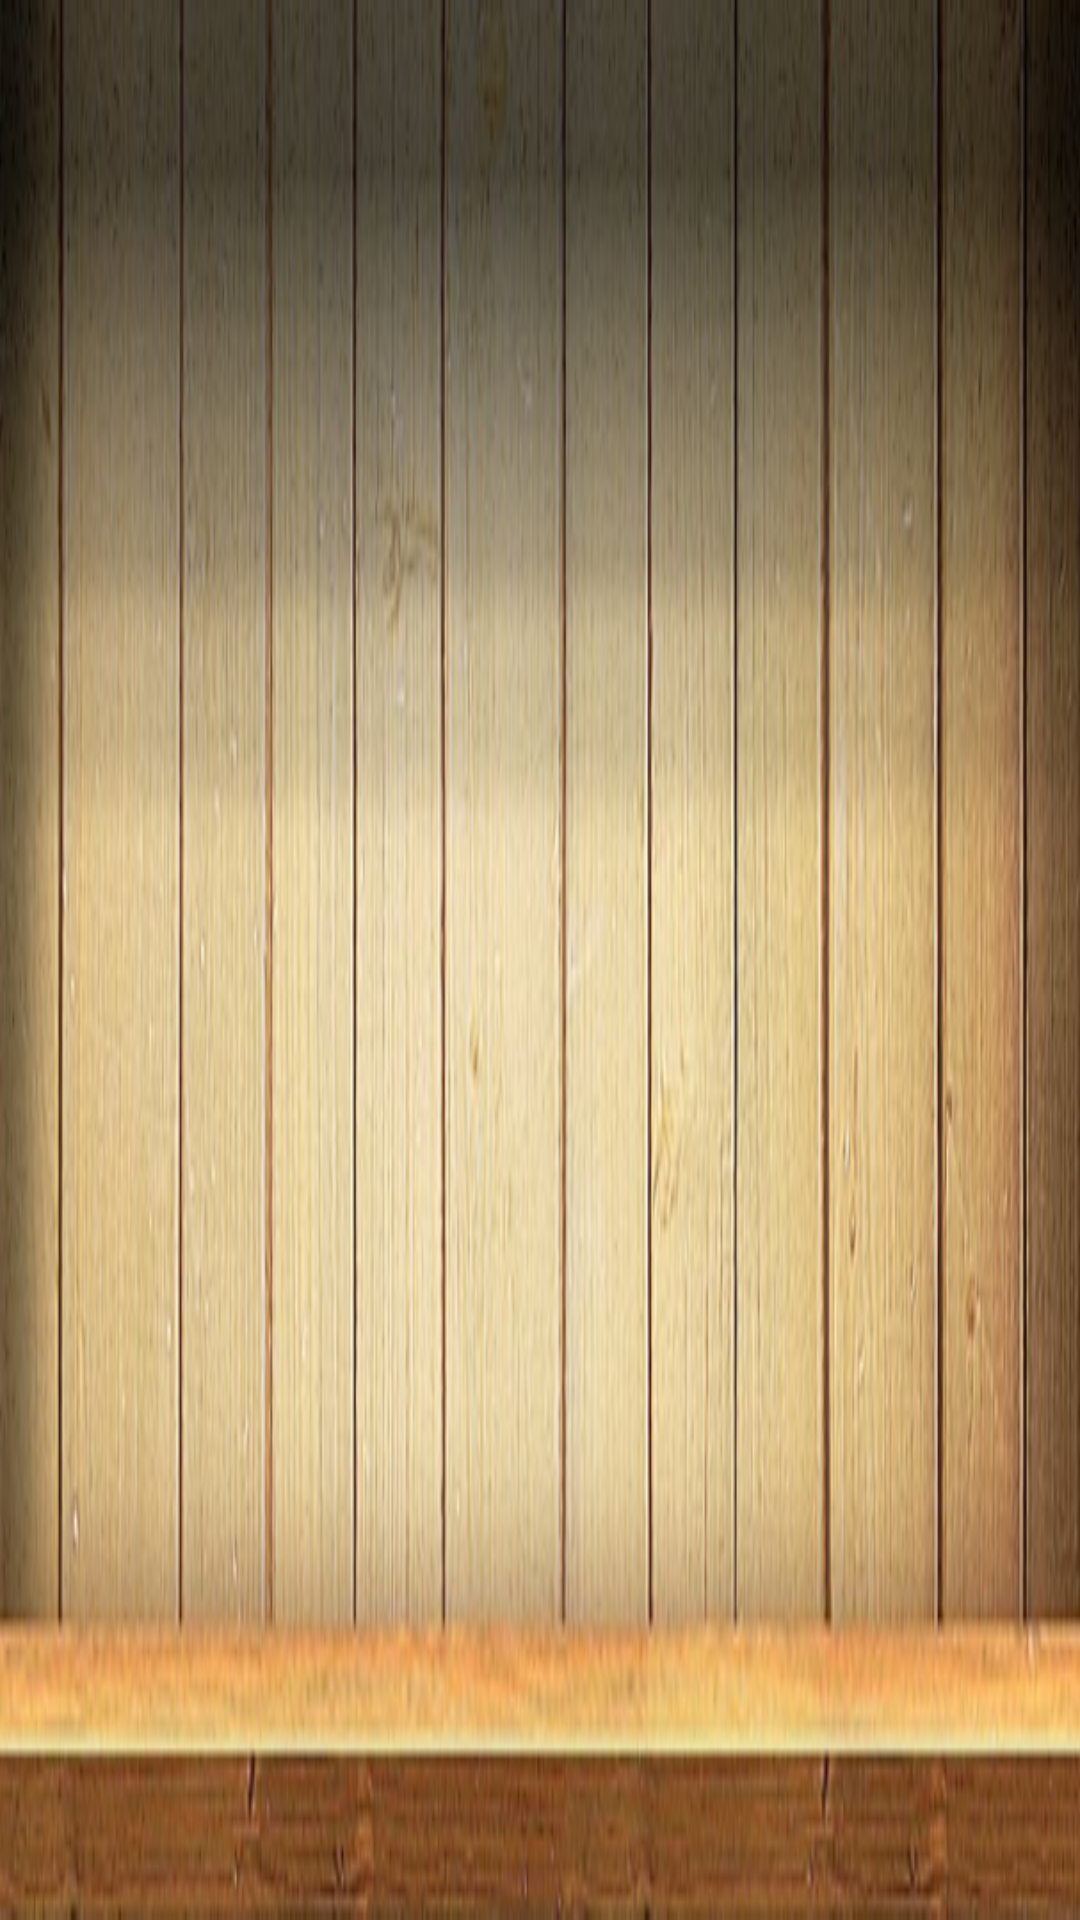

Reconstruct the res/layout file that produces this screen, plus the resources it refers to.
<!-- AndroidManifest.xml: application theme Theme.Lab3_example.NoActionBar -->
<!-- res/layout/grid_item.xml -->
<?xml version="1.0" encoding="utf-8"?>
<androidx.constraintlayout.widget.ConstraintLayout xmlns:android="http://schemas.android.com/apk/res/android"
    xmlns:app="http://schemas.android.com/apk/res-auto"
    xmlns:tools="http://schemas.android.com/tools"
    android:id="@+id/gridItem"
    android:layout_width="match_parent"
    android:layout_height="match_parent"
    android:background="@drawable/bookcase2"
    android:padding="25dp">


    <LinearLayout
        android:id="@+id/item_back_layout"
        android:layout_width="wrap_content"
        android:layout_height="match_parent"
        android:background="@drawable/book"
        app:layout_constraintStart_toStartOf="parent"
        android:layout_marginBottom="140dp"
        android:layout_marginTop="10dp"
        android:orientation="vertical">

        <TextView
            android:id="@+id/tvBookTitle"
            android:layout_width="wrap_content"
            android:layout_height="wrap_content"
            android:layout_marginStart="25dp"
            android:layout_marginEnd="10dp"
            android:layout_marginTop="16dp"
            android:gravity="center_horizontal"
            android:textColor="@color/white"
            android:text="@string/standardText"
            android:textSize="24sp" />

        <TextView
            android:id="@+id/tvBookAuthor"
            android:layout_width="wrap_content"
            android:layout_height="wrap_content"
            android:layout_marginStart="25dp"
            android:layout_marginTop="8dp"
            android:layout_marginEnd="10dp"
            android:layout_marginBottom="40dp"
            android:gravity="center_horizontal"
            android:textColor="@color/white"
            android:text="@string/standardText"
            android:textSize="18sp" />
    </LinearLayout>

</androidx.constraintlayout.widget.ConstraintLayout>
<!-- resources referenced by this layout -->
<resources>
  <color name="white">#EBDCB2</color>
  <!-- drawable bookcase2: png bitmap (drawable, 173571 bytes) -->
  <string name="standardText">     </string>
  <style name="Theme.Lab3_example.NoActionBar">
          <item name="windowActionBar">false</item>
          <item name="windowNoTitle">true</item>
      </style>
</resources>
